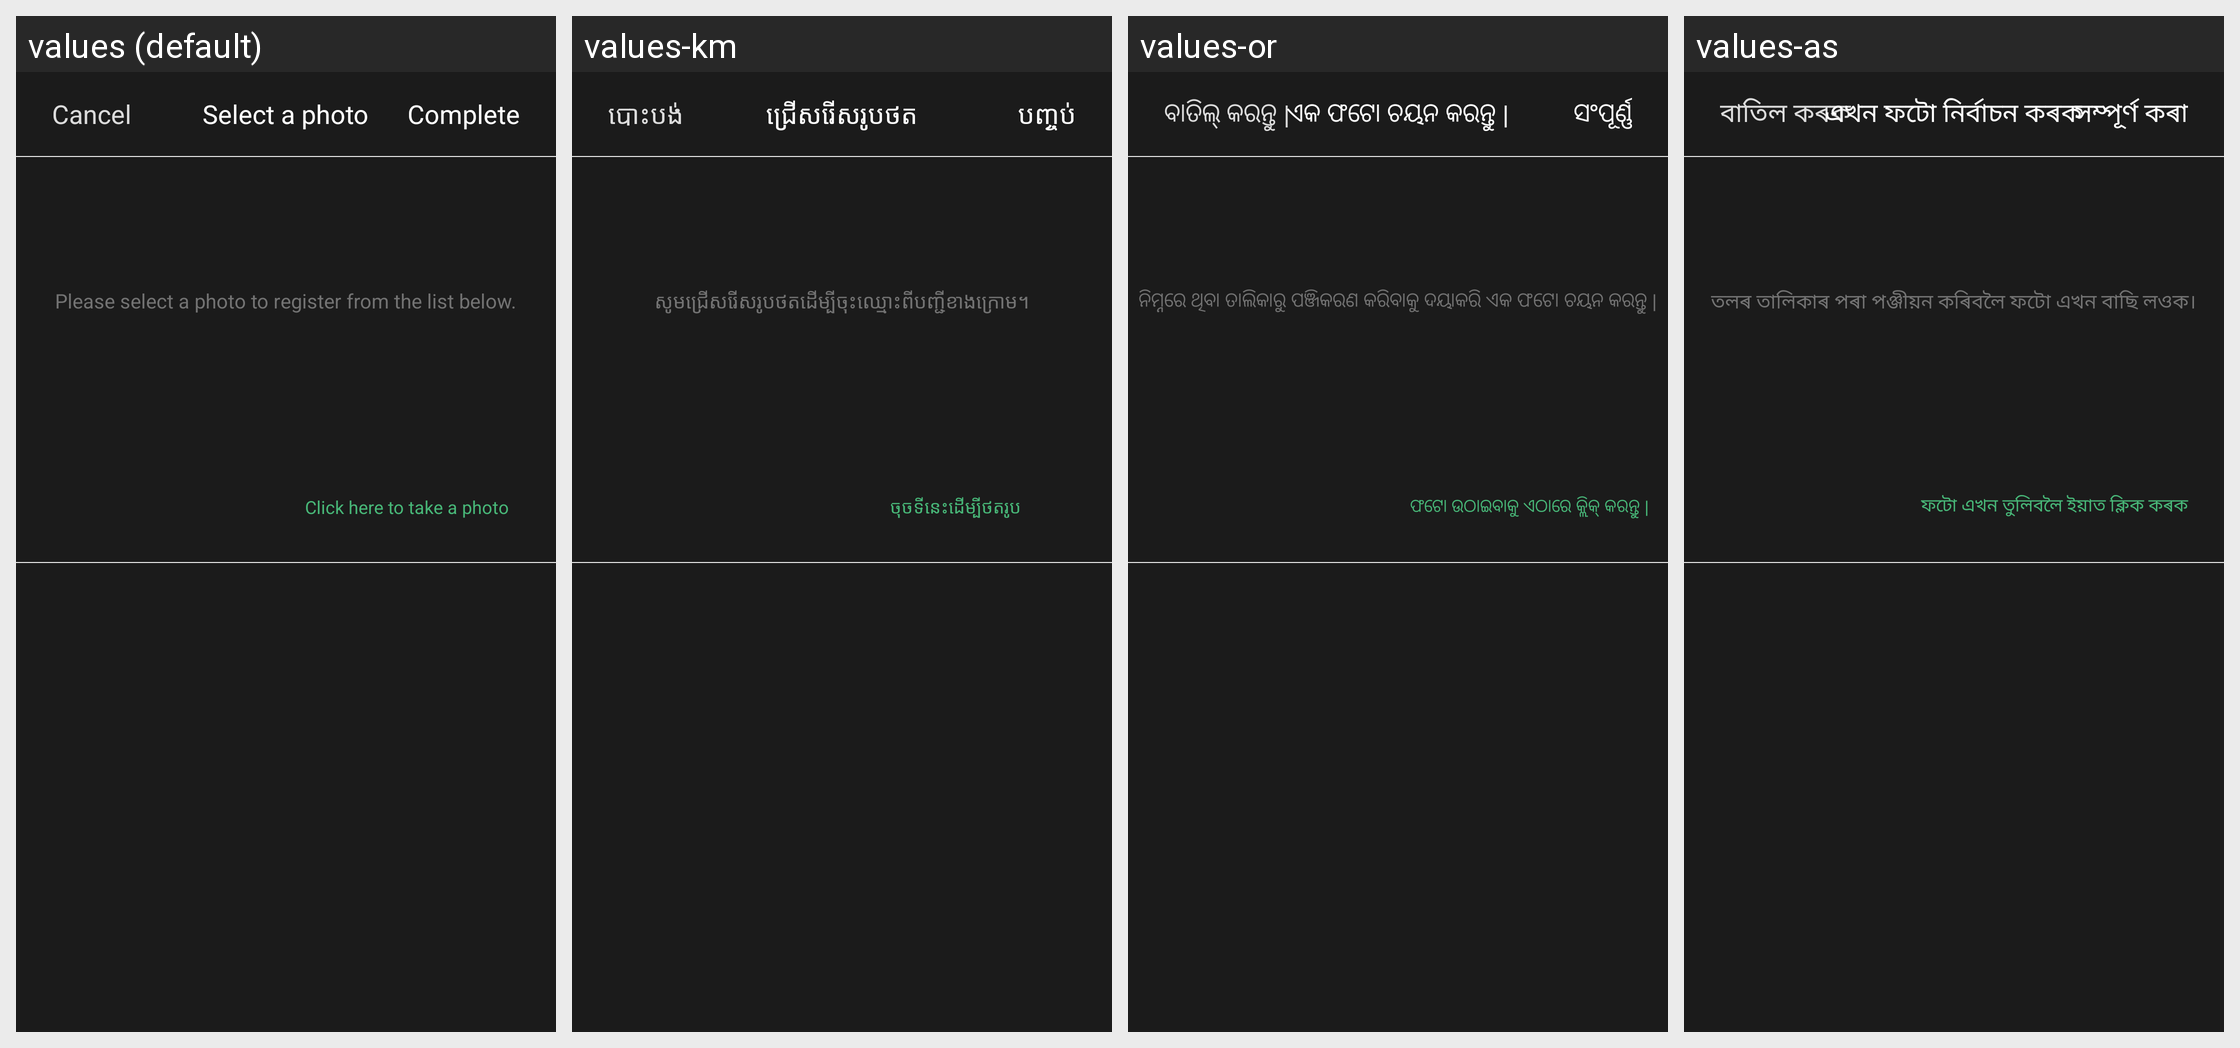

The same Android screen rendered under several of its app's locales, left to right. List the strings drawn on it with the default value and each locale's translation.
Android screen res/layout/activity_select_one.xml rendered under 4 locales, left to right: values (default), values-km, values-or, values-as. Device: Nexus 5 (rendered at 1080×1920; each locale shown at half size, 540×960, under a caption strip naming it); theme AppTheme.
Other locales in the repository, not shown: values-af, values-am, values-ar, values-az, values-be, values-bg, values-bn, values-bs, values-ca, values-ceb, values-co, values-cs, values-cy, values-da, values-de, values-el, values-en, values-eo, values-es, values-et, values-eu, values-fa, values-fi, values-fr, values-fy, values-ga, values-gd, values-gl, values-gn, values-gu, values-ha, values-haw, values-he, values-hi, values-hmn, values-hr, values-ht, values-hu, values-hy, values-id, values-ig, values-is, values-it, values-ja, values-jw, values-ka, values-kk, values-kn, values-ko, values-ku, values-ky, values-lb, values-lo, values-lt, values-lv, values-mg, values-mi, values-mk, values-ml, values-mn, values-mr, values-ms, values-mt, values-my, values-ne, values-nl, values-no, values-ny, values-pa, values-pl, values-ps, values-pt, values-ro, values-ru, values-rw, values-sd, values-si, values-sk, values-sl, values-sm, values-sn, values-so, values-sq, values-sr, values-st, values-su, values-sv, values-sw, values-ta, values-te, values-tg, values-th, values-tk, values-tr, values-tt, values-ug, values-uk, values-ur, values-uz, values-vi, values-xh, values-yi, values-yo, values-zh-rCN, values-zh-rTW, values-zu.
Strings drawn on this screen, with the default value and each locale's value (text and hints the layout hard-codes, and strings that could not be matched under every locale, appear in the picture but are not listed):

word_cancel
  values: Cancel
  values-km: បោះបង់
  values-or: ବାତିଲ୍ କରନ୍ତୁ |
  values-as: বাতিল কৰক

word_complete
  values: Complete
  values-km: បញ្ចប់
  values-or: ସଂପୂର୍ଣ୍ଣ
  values-as: সম্পূৰ্ণ কৰা

word_select_photo
  values: Select a photo
  values-km: ជ្រើសរើសរូបថត
  values-or: ଏକ ଫଟୋ ଚୟନ କରନ୍ତୁ |
  values-as: এখন ফটো নিৰ্বাচন কৰক

msg_gallery_description1
  values: Please select a photo to register from the list below.
  values-km: សូមជ្រើសរើសរូបថតដើម្បីចុះឈ្មោះពីបញ្ជីខាងក្រោម។
  values-or: ନିମ୍ନରେ ଥିବା ତାଲିକାରୁ ପଞ୍ଜିକରଣ କରିବାକୁ ଦୟାକରି ଏକ ଫଟୋ ଚୟନ କରନ୍ତୁ |
  values-as: তলৰ তালিকাৰ পৰা পঞ্জীয়ন কৰিবলৈ ফটো এখন বাছি লওক।

msg_gallery_description3
  values: Click here to take a photo
  values-km: ចុចទីនេះដើម្បីថតរូប
  values-or: ଫଟୋ ଉଠାଇବାକୁ ଏଠାରେ କ୍ଲିକ୍ କରନ୍ତୁ |
  values-as: ফটো এখন তুলিবলৈ ইয়াত ক্লিক কৰক
